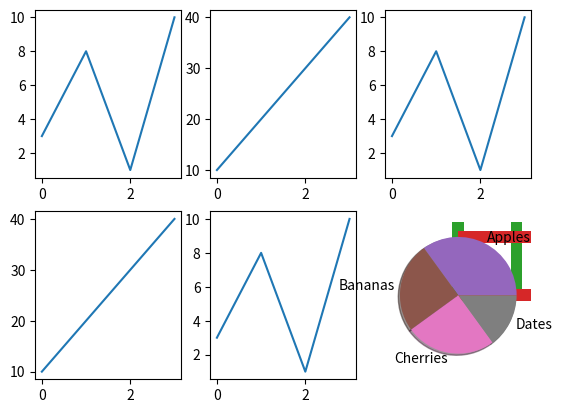

Recreate this plot in Python.
import matplotlib.pyplot as plt
import numpy as np

# Subplot
x = np.array([0, 1, 2, 3])
y = np.array([3, 8, 1, 10])

plt.subplot(2, 3, 1)
plt.plot(x,y)

x = np.array([0, 1, 2, 3])
y = np.array([10, 20, 30, 40])

plt.subplot(2, 3, 2)
plt.plot(x,y)

x = np.array([0, 1, 2, 3])
y = np.array([3, 8, 1, 10])

plt.subplot(2, 3, 3)
plt.plot(x,y)

x = np.array([0, 1, 2, 3])
y = np.array([10, 20, 30, 40])

plt.subplot(2, 3, 4)
plt.plot(x,y)

x = np.array([0, 1, 2, 3])
y = np.array([3, 8, 1, 10])

plt.subplot(2, 3, 5)
plt.plot(x,y)

x = np.array([0, 1, 2, 3])
y = np.array([10, 20, 30, 40])

plt.subplot(2, 3, 6)
plt.plot(x,y)

plt.show()


# Scatter
#day one, the age and speed of 13 cars:
x = np.array([5,7,8,7,2,17,2,9,4,11,12,9,6])
y = np.array([99,86,87,88,111,86,103,87,94,78,77,85,86])
plt.scatter(x, y)

#day two, the age and speed of 15 cars:
x = np.array([2,2,8,1,15,8,12,9,7,3,11,4,7,14,12])
y = np.array([100,105,84,105,90,99,90,95,94,100,79,112,91,80,85])
plt.scatter(x, y)

plt.grid()

plt.show()

# Bars vertical
x = np.array(["A", "B", "C", "D"])
y = np.array([3, 8, 1, 10])

plt.bar(x, y, width=0.2)
plt.show()

# Bar horizontal
x = np.array(["A", "B", "C", "D"])
y = np.array([3, 8, 1, 10])

plt.barh(x, y, height=0.2)
plt.show()

# Histogram
x = np.random.normal(170, 10, 250)

plt.hist(x)
plt.show()

# Pie Chart
y = np.array([35, 25, 25, 15])
mylabels = ["Apples", "Bananas", "Cherries", "Dates"]

plt.pie(y, labels = mylabels, shadow=True)
plt.show()